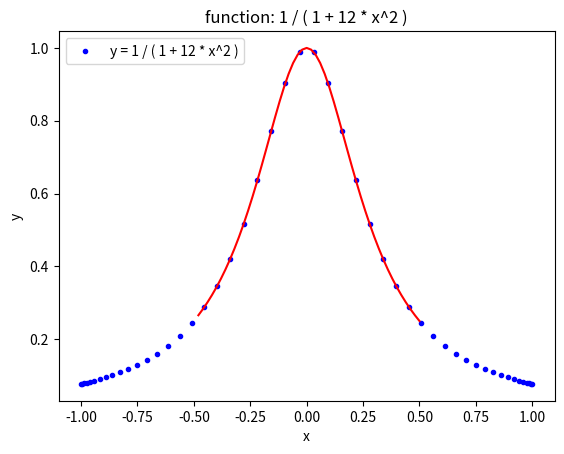

Generate this figure with matplotlib:
# -*- coding: utf-8 -*-
"""
Created on Mon May 21 15:19:28 2018

[redacted]
"""

import numpy as np
n = 50  # 插值节点：牛顿插值法的插值基节点与待插值节点数一样多
a = np.float64(-1.0); b = np.float64(1.0)  # 插值区间
x = np.zeros( (n,), dtype = np.float64 )  # 插值基节点
y = np.zeros( (n), dtype = np.float64 )
c = np.zeros( (n), dtype = np.float64 )  # 存放系数
xx = np.zeros( (n,), dtype = np.float64 )  # 待插值节点
res = np.zeros( (n), dtype = np.float64 )  # 插值结果

for i in range(n):
    # 构造切比雪夫点作为插值基点x
    x[i] = (b + a) / 2.0 + ( b - a ) / 2.0 * np.cos( ( 2.0 * (i+1) - 1.0 ) * np.pi / 2.0 / n )
    xx[i] = a / 2.0 + (i+1) * ( b - a ) / 2.0 / n
    y[i] = 1.0 / ( 1.0 + 12.0 * x[i]* x[i] )   # y = 1 / ( 1 + 12 * x^2 )
    # y[i] = np.exp( x[i] )  # y = exp( x )

# ----------------------------子程序，不需修改----------------------------    
def newtdd( x, y ):  # 求解系数c
    global c, n
    v = np.zeros( (n,n), dtype = np.float64 )
    for i in range(n):
        v[i,0] = y[i]

    for j in range(1,n):
        for i in range(n-j):
            v[i,j] = ( v[i+1,j-1] - v[i,j-1] ) / ( x[i+j] - x[i] )

            
    c[:] = v[0,:]  # 得到系数
    return c
    
def CalInterpolation( x,xx,res ):  # 求解插值节点处的节点值
    global c, n
    d = np.zeros( (n,n), dtype = np.float64 )
    d[0,:] = np.float64(1.0)
    for j in range(n):
        for i in range(1,n):
            d[i,j] = d[i-1,j] * ( xx[j] - x[i-1] )
    
     
    for i in range(n):
        res[i] = np.matmul( c[:], d[:,i] )
    
    return res
    
newtdd( x, y )  # 求解系数c
CalInterpolation( x,xx,res )  # 求解插值节点处的节点值
# ----------------------------子程序，不需修改----------------------------   

# 绘图
from matplotlib import pyplot as plt
fig, axes = plt.subplots()
axes.plot(x, y, 'b.')
axes.plot(xx, res, 'r-')
plt.title( "function: 1 / ( 1 + 12 * x^2 )" )  # 设置图标题
plt.xlabel("x")  # 设置坐标轴名称
plt.ylabel("y")

axes.legend( ["y = 1 / ( 1 + 12 * x^2 )"], loc = 2 )  # 设置图例
plt.show()

print( "please input Enter and  stop!" )
input()